Dataset: traffic_sign_dataset_g2_2 (GitHub, Sr3nzZ/my_rUBot_mecanum). Classes: forbidden, give way, left, nothing, right, stop.

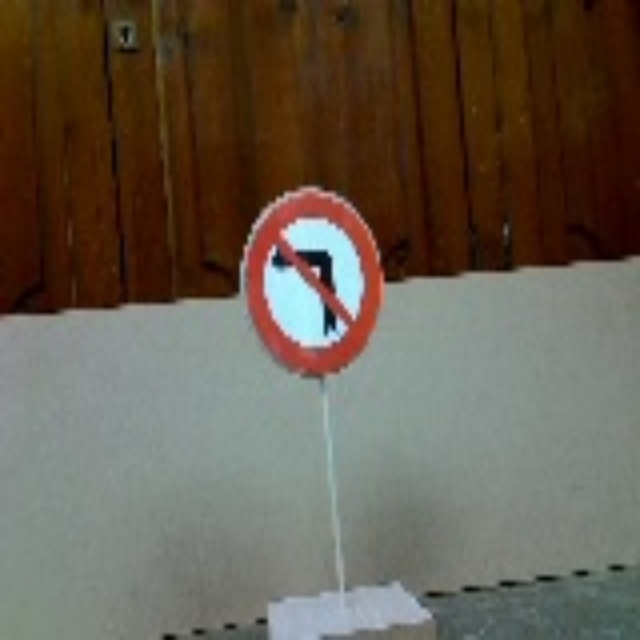
Label: right

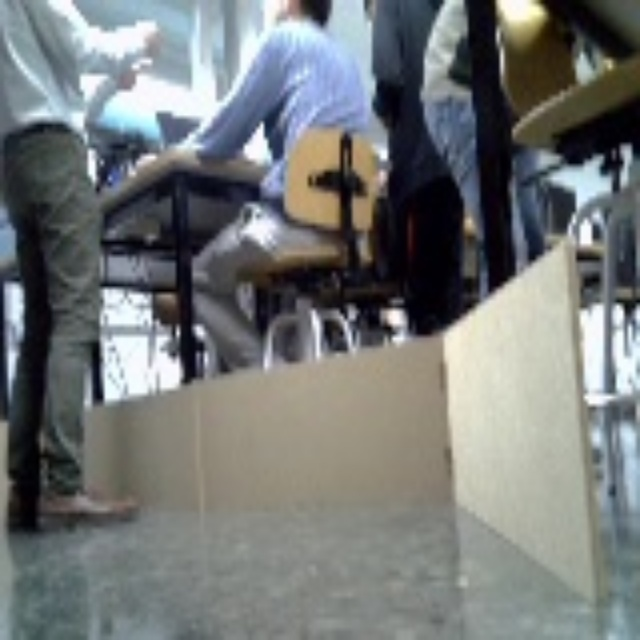
Label: nothing

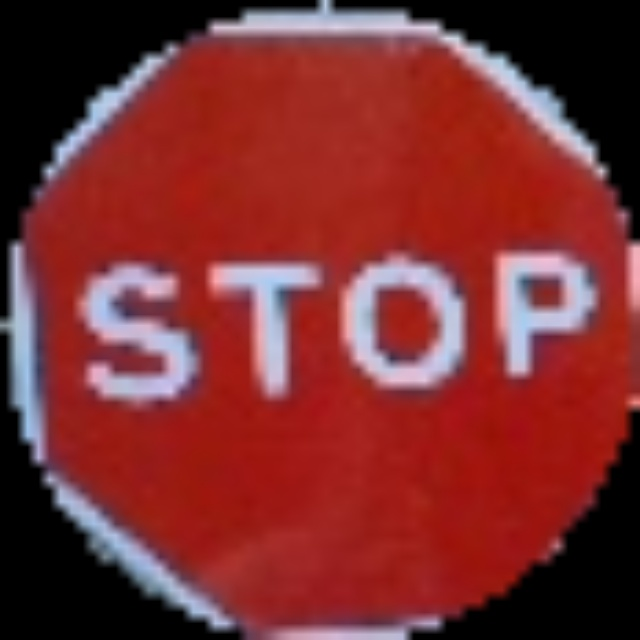
Label: stop

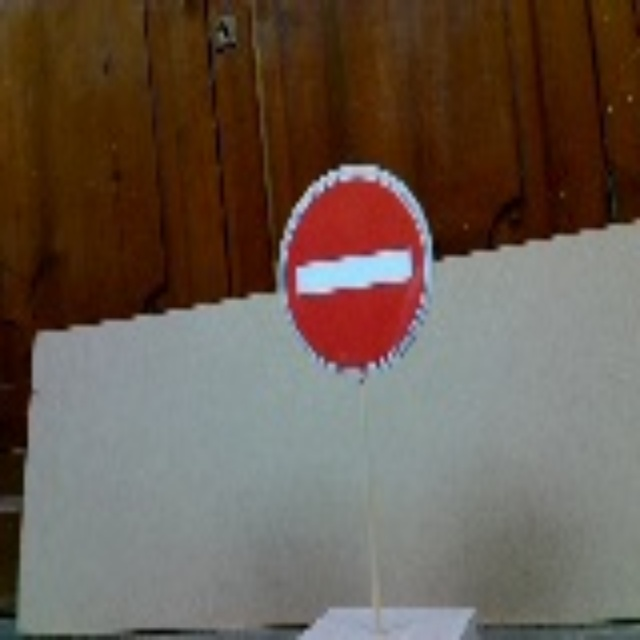
Label: forbidden

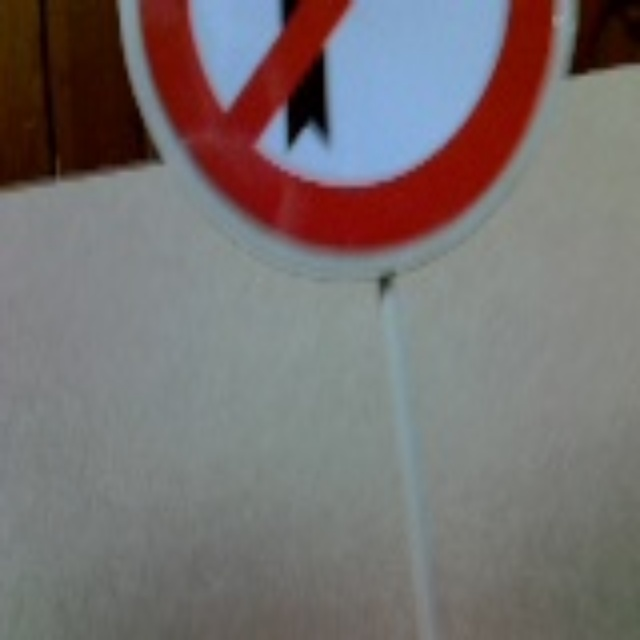
Label: left

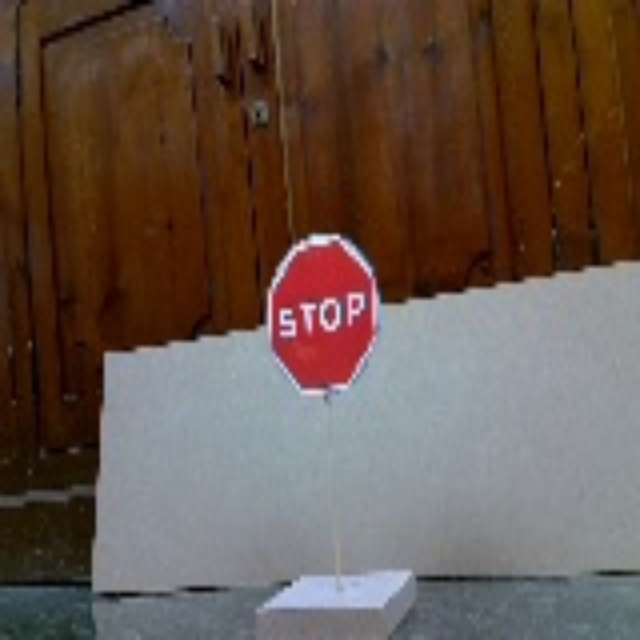
Label: stop
